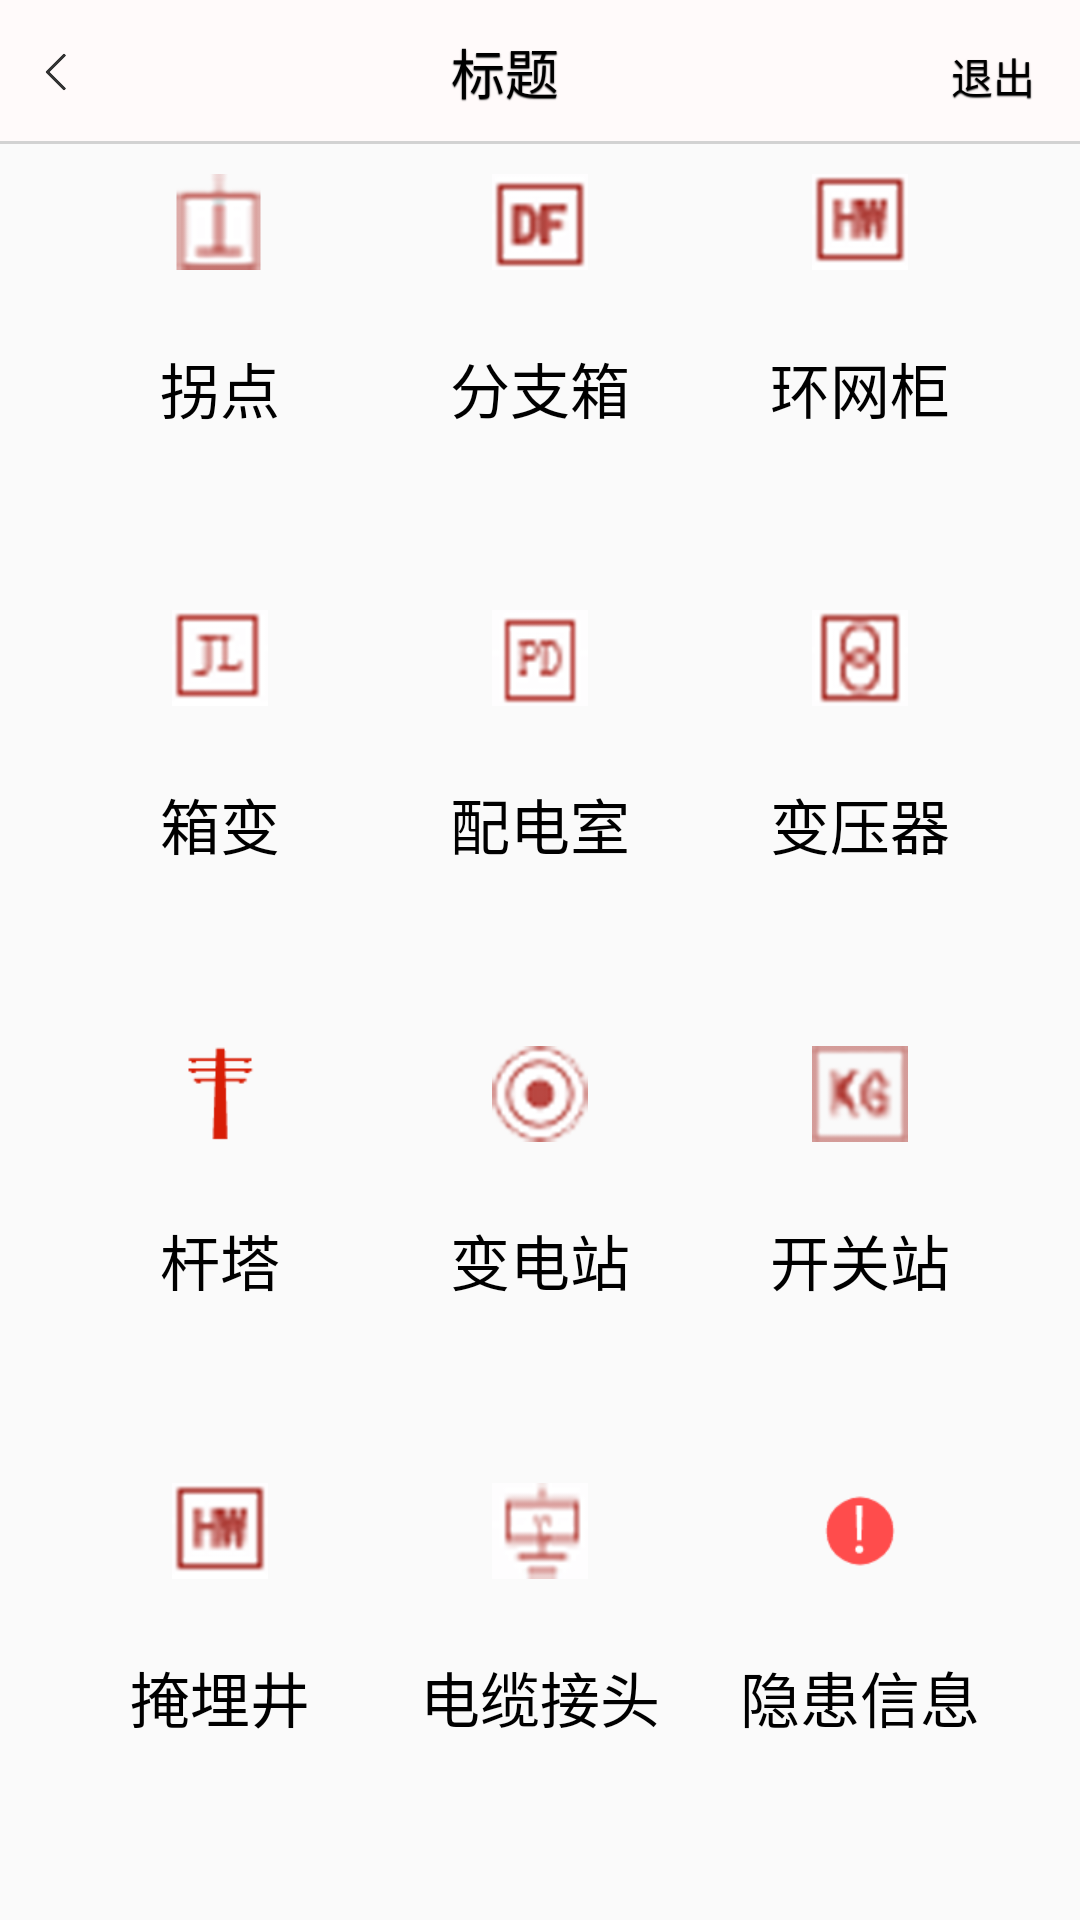

Android layout source for this screen:
<!-- AndroidManifest.xml: application theme AppTheme -->
<!-- res/layout/equipmenthomeactivity_layout.xml -->
<?xml version="1.0" encoding="utf-8"?>
<LinearLayout xmlns:android="http://schemas.android.com/apk/res/android"
    android:orientation="vertical" android:layout_width="match_parent"
    android:layout_height="match_parent">
<include
    android:id="@+id/il"
    layout="@layout/title_items"/>

        <LinearLayout
            android:layout_marginTop="10dp"
            android:layout_marginLeft="20dp"
            android:layout_marginRight="20dp"
            android:layout_width="match_parent"
            android:layout_height="match_parent"
            android:orientation="vertical">
            <RadioGroup
                android:id="@+id/rg_check1"
                android:layout_width="match_parent"
                android:layout_height="0dp"
                android:layout_weight="1"
                android:orientation="horizontal">
                <RadioButton
                    android:id="@+id/btn_guaidian"
                    android:layout_width="0dp"
                    android:layout_height="match_parent"
                    android:textSize="20sp"
                    android:layout_weight="1"
                    android:text="拐点"
                    android:gravity="center"
                    android:drawableTop="@drawable/guaidian2"
                    android:drawablePadding="-35dp"
                    android:button="@null"/>
                <RadioButton
                    android:id="@+id/btn_fenzhixiang"
                    android:layout_width="0dp"
                    android:layout_height="match_parent"
                    android:textSize="20sp"
                    android:layout_weight="1"
                    android:text="分支箱"
                    android:button="@null"
                    android:gravity="center"
                    android:drawableTop="@drawable/fenzhixiang6"
                    android:drawablePadding="-35dp"
                    />
                <RadioButton
                    android:id="@+id/btn_huanwanggui"
                android:layout_width="0dp"
                    android:layout_height="match_parent"
                    android:textSize="20sp"
                android:layout_weight="1"
                android:text="环网柜"
                    android:button="@null"
                    android:gravity="center"
                    android:drawableTop="@drawable/huanwangggui"
                    android:drawablePadding="-35dp"/>
            </RadioGroup>
            <RadioGroup
                android:id="@+id/rg_check2"
                android:layout_width="match_parent"
                android:layout_height="0dp"
                android:layout_weight="1"
                android:orientation="horizontal">
                <RadioButton
                    android:id="@+id/btn_xiangbian"
                    android:layout_width="0dp"
                    android:layout_height="match_parent"
                    android:textSize="20sp"
                    android:layout_weight="1"
                    android:text="箱变"
                    android:button="@null"
                    android:gravity="center"
                    android:drawableTop="@drawable/xaingbian"
                    android:drawablePadding="-35dp"/>
                <RadioButton
                    android:id="@+id/btn_peidianshi"
                    android:layout_width="0dp"
                    android:layout_height="match_parent"
                    android:textSize="20sp"
                    android:layout_weight="1"
                    android:text="配电室"
                    android:button="@null"
                    android:gravity="center"
                    android:drawableTop="@drawable/peidianshi"
                    android:drawablePadding="-35dp"/>
                <RadioButton
                    android:id="@+id/btn_bianyaqi"
                    android:layout_width="0dp"
                    android:layout_height="match_parent"
                    android:textSize="20sp"
                    android:layout_weight="1"
                    android:text="变压器"
                    android:button="@null"
                    android:gravity="center"
                    android:drawableTop="@drawable/bianyaqi"
                    android:drawablePadding="-35dp"/>
            </RadioGroup>
            <RadioGroup
                android:id="@+id/rg_check3"
                android:layout_width="match_parent"
                android:layout_height="0dp"
                android:layout_weight="1"
                android:orientation="horizontal">
                <RadioButton
                    android:id="@+id/btn_ganta"
                    android:layout_width="0dp"
                    android:layout_height="match_parent"
                    android:textSize="20sp"
                    android:layout_weight="1"
                    android:text="杆塔"
                    android:button="@null"
                    android:gravity="center"
                    android:drawableTop="@drawable/ganta"
                    android:drawablePadding="-35dp"/>
                <RadioButton
                    android:id="@+id/btn_biandianzhan"
                    android:layout_width="0dp"
                    android:layout_height="match_parent"
                    android:textSize="20sp"
                    android:layout_weight="1"
                    android:text="变电站"
                    android:button="@null"
                    android:gravity="center"
                    android:drawableTop="@drawable/biandianzhan"
                    android:drawablePadding="-35dp"/>
                <RadioButton
                    android:id="@+id/btn_kaiguanzhan"
                    android:layout_width="0dp"
                    android:layout_height="match_parent"
                    android:textSize="20sp"
                    android:layout_weight="1"
                    android:text="开关站"
                    android:button="@null"
                    android:gravity="center"
                    android:drawableTop="@drawable/kaiguanzhan"
                    android:drawablePadding="-35dp"/>
            </RadioGroup>
            <RadioGroup
                android:id="@+id/rg_check4"
                android:layout_width="match_parent"
                android:layout_height="0dp"
                android:layout_weight="1"
                android:orientation="horizontal">
                <RadioButton
                    android:id="@+id/btn_yanmaijing"
                    android:layout_width="0dp"
                    android:layout_height="match_parent"
                    android:textSize="20sp"
                    android:layout_weight="1"
                    android:text="掩埋井"
                    android:button="@null"
                    android:gravity="center"
                    android:drawableTop="@drawable/huanwangggui"
                    android:drawablePadding="-35dp"/>
                <RadioButton
                    android:id="@+id/btn_dianlanjietou"
                    android:layout_width="0dp"
                    android:layout_height="match_parent"
                    android:textSize="20sp"
                    android:layout_weight="1"
                    android:text="电缆接头"
                    android:button="@null"
                    android:gravity="center"
                    android:drawableTop="@drawable/dianlanjietou"
                    android:drawablePadding="-35dp"/>
                <RadioButton
                    android:id="@+id/btn_yinghuanxinxi"
                    android:layout_width="0dp"
                    android:layout_height="match_parent"
                    android:textSize="20sp"
                    android:layout_weight="1"
                    android:text="隐患信息"
                    android:button="@null"
                    android:gravity="center"
                    android:drawableTop="@drawable/yinghuan"
                    android:drawablePadding="-35dp"
                  />
            </RadioGroup>
        </LinearLayout>

</LinearLayout>
<!-- res/layout/title_items.xml (included above) -->
<?xml version="1.0" encoding="utf-8"?>
<RelativeLayout xmlns:android="http://schemas.android.com/apk/res/android"
    android:id="@+id/title_item"
    android:layout_width="match_parent"
    android:layout_height="48dp"
    android:background="@color/toubu" >


    <ImageView
        android:id="@+id/title_back1"
        android:layout_width="wrap_content"
        android:layout_height="match_parent"
        android:layout_centerVertical="true"
        android:gravity="center"
        android:onClick="Click"
        android:padding="15dp"
        android:src="@drawable/leftjt" />

    <LinearLayout
        android:id="@+id/top_center_text"
        android:layout_width="wrap_content"
        android:padding="10dp"
        android:layout_height="match_parent"
        android:layout_centerInParent="true"
        android:gravity="center"
        android:orientation="horizontal" >

        <TextView
            android:id="@+id/title_title"
            style="@style/setting_title"
            android:layout_width="wrap_content"
            android:layout_height="wrap_content"
            android:maxLength="12"
            android:text="@string/top_center"
            android:textSize="18sp" />

        <ImageView
            android:id="@+id/top_image"
            android:layout_width="wrap_content"
            android:layout_height="match_parent"
            android:layout_marginLeft="5dp"
            android:src="@drawable/menuicon"
            android:visibility="invisible" />
    </LinearLayout>

    <TextView
        android:id="@+id/quit"
        style="@style/setting_title"
        android:layout_width="wrap_content"
        android:layout_height="match_parent"
        android:layout_alignParentRight="true"
        android:layout_centerVertical="true"
        android:padding="15dp"
        android:text="@string/quit"
        android:textSize="14sp" />

    <View
     android:layout_alignParentBottom="true"
        android:layout_width="match_parent"
        android:layout_height="1dp"
        android:background="@color/one" />

</RelativeLayout>
<!-- resources referenced by this layout -->
<resources>
  <color name="one">#D2D2D2</color>
  <color name="toubu">#FFFAFA</color>
  <!-- drawable biandianzhan: png bitmap (drawable-xhdpi, 10402 bytes) -->
  <!-- drawable bianyaqi: png bitmap (drawable-hdpi, 893 bytes) -->
  <!-- drawable dianlanjietou: png bitmap (drawable-xhdpi, 6204 bytes) -->
  <!-- drawable fenzhixiang6: png bitmap (drawable-xhdpi, 5984 bytes) -->
  <!-- drawable ganta: png bitmap (drawable-xhdpi, 901 bytes) -->
  <!-- drawable guaidian2: png bitmap (drawable-xhdpi, 5773 bytes) -->
  <!-- drawable huanwangggui: png bitmap (drawable-xhdpi, 6145 bytes) -->
  <!-- drawable kaiguanzhan: png bitmap (drawable-xhdpi, 9178 bytes) -->
  <!-- drawable leftjt: png bitmap (drawable-xxhdpi, 1233 bytes) -->
  <!-- drawable menuicon: png bitmap (drawable, 1052 bytes) -->
  <!-- drawable peidianshi: png bitmap (drawable-xhdpi, 5536 bytes) -->
  <!-- drawable xaingbian: png bitmap (drawable-xhdpi, 5310 bytes) -->
  <!-- drawable yinghuan: png bitmap (drawable-xhdpi, 1157 bytes) -->
  <string name="quit">退出</string>
  <string name="top_center">标题</string>
  <style name="setting_title">
          <item name="android:textSize">22sp</item>
          <item name="android:textColor">@color/black1</item>
          <item name="android:singleLine">true</item>
          <item name="android:ellipsize">end</item>
          <item name="android:shadowColor">@color/black</item>
          <item name="android:shadowDx">0.0</item>
          <item name="android:shadowDy">0.5</item>
          <item name="android:shadowRadius">0.5</item>
      </style>
  <style name="AppTheme" parent="Theme.AppCompat.Light.DarkActionBar">
          
          <item name="colorPrimary">@color/colorPrimary</item>
          <item name="colorPrimaryDark">@color/colorPrimaryDark</item>
          <item name="colorAccent">@color/colorAccent</item>
      </style>
  <color name="black1">#000000</color>
  <color name="black">#333333</color>
  <color name="colorPrimary">#3F51B5</color>
  <color name="colorPrimaryDark">#303F9F</color>
  <color name="colorAccent">#FF4081</color>
</resources>
